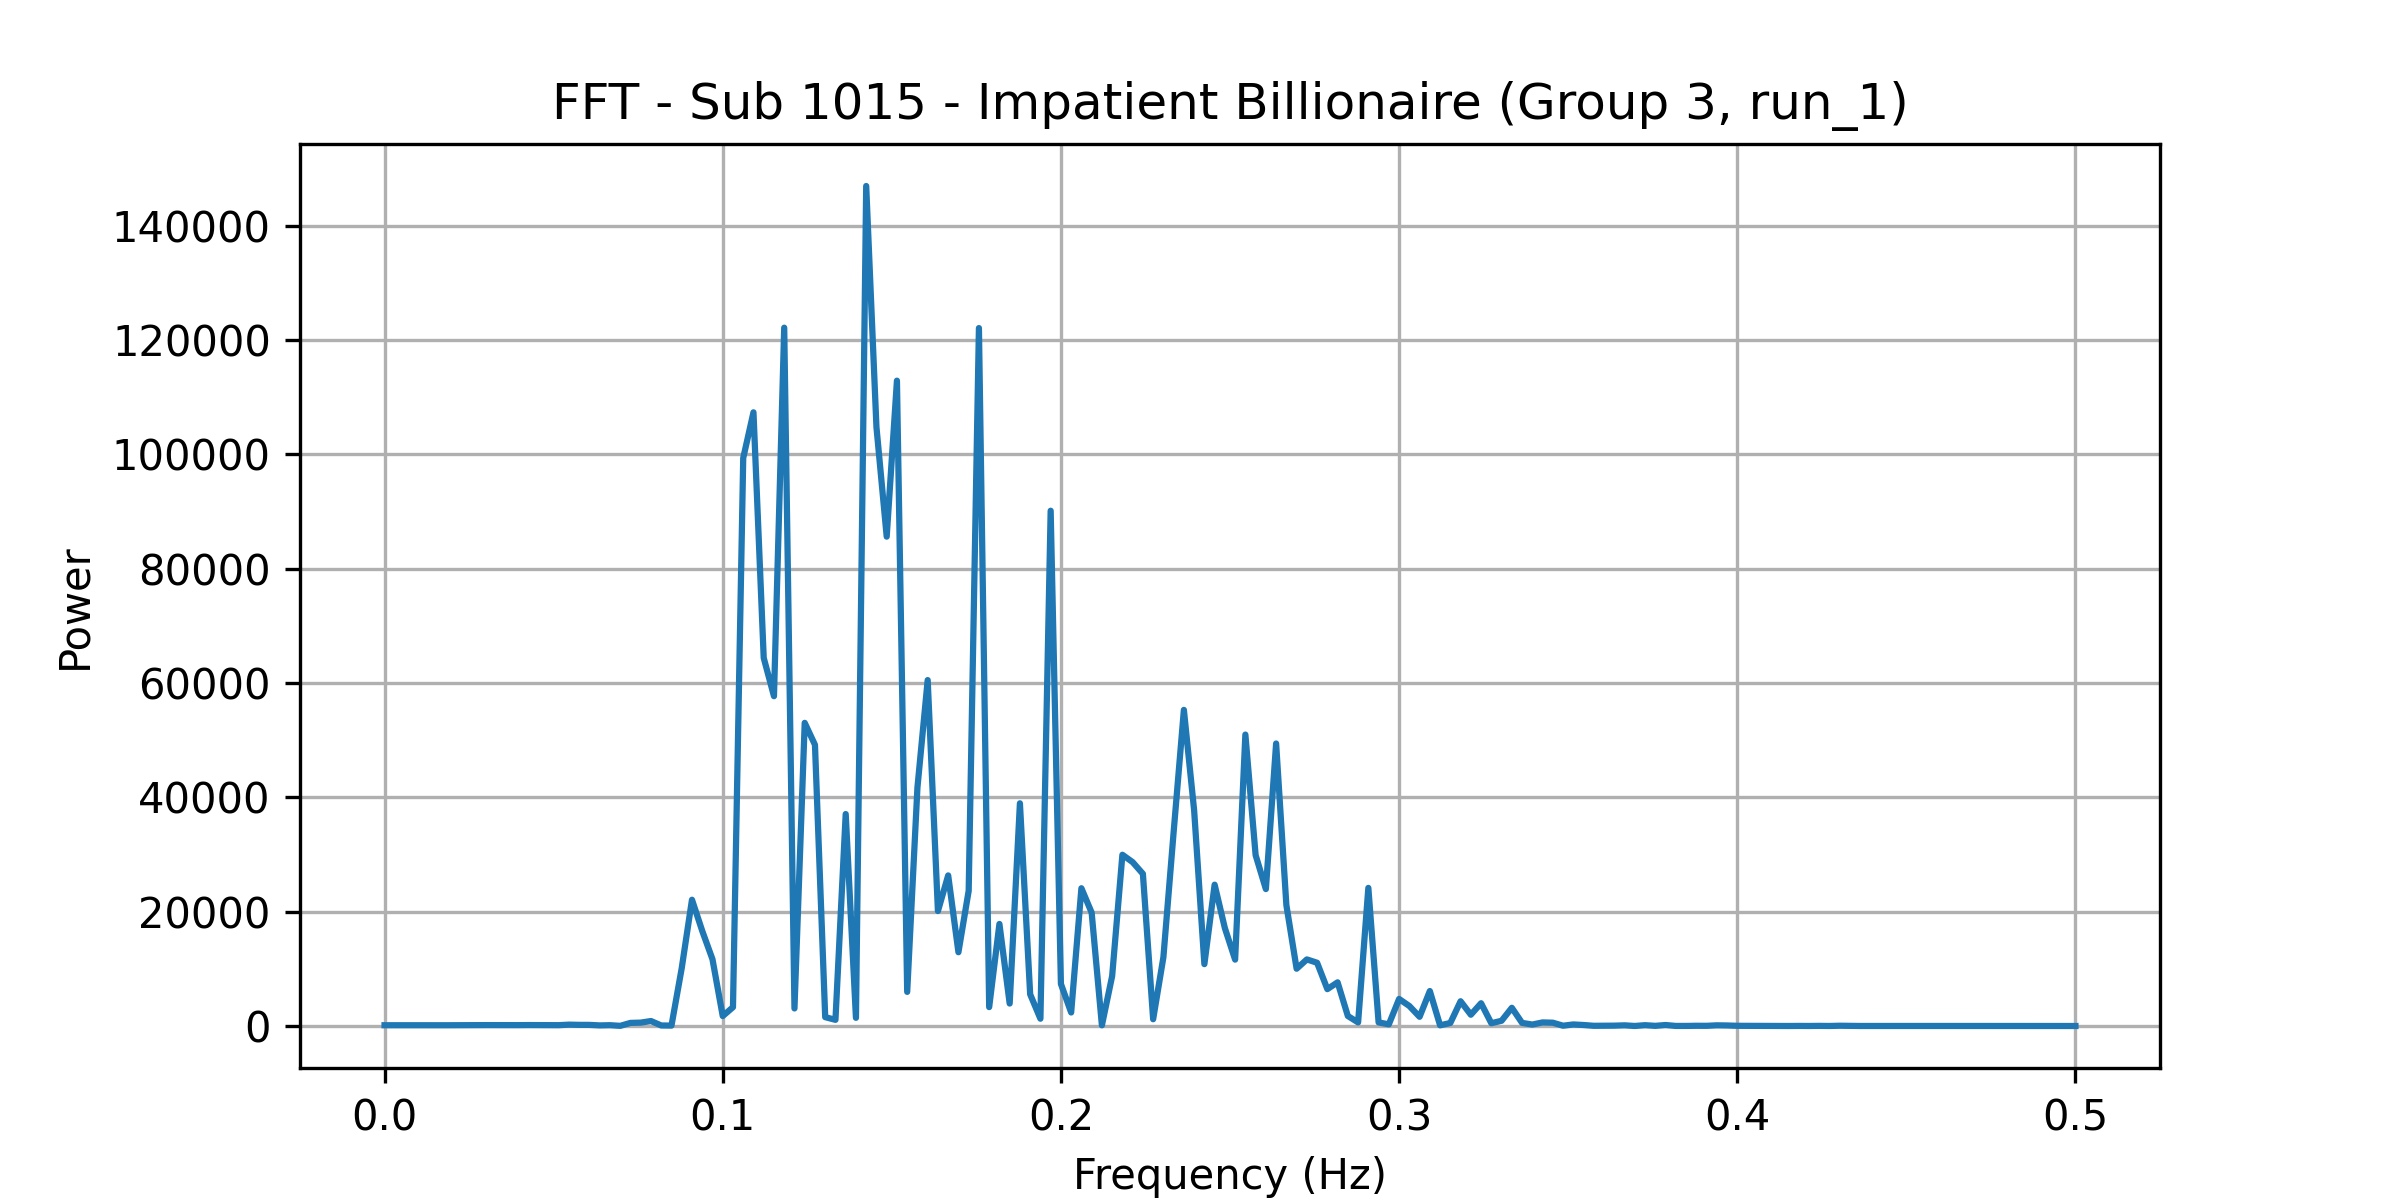

Source data for this figure (header and first rows):
frequency, power
0.0, 133.9
0.00303, 131.7
0.006061, 146.1
0.009091, 127.4
0.01212, 135.4
0.01515, 116.2
0.01818, 131
0.02121, 140.6
0.02424, 138
0.02727, 145.8
0.0303, 157.5
0.03333, 149.6
0.03636, 151.3
0.03939, 149.6
0.04242, 164.3
0.04545, 156.3
0.04848, 161.6
0.05152, 143.8
0.05455, 237.8
0.05758, 199.7
0.06061, 192.8
0.06364, 103
0.06667, 140.4
0.0697, 27.31
0.07273, 542.2
0.07576, 592.3
0.07879, 866.8
0.08182, 92.22
0.08485, 71.89
0.08788, 10136
0.09091, 22087
0.09394, 16631
0.09697, 11674
0.1, 1739
0.103, 3288
0.1061, 99355
0.1091, 107351
0.1121, 64395
0.1152, 57697
0.1182, 122158
0.1212, 3070
0.1242, 53031
0.1273, 49189
0.1303, 1550
0.1333, 1077
0.1364, 37079
0.1394, 1428
0.1424, 146943
0.1455, 104771
0.1485, 85606
0.1515, 112891
0.1545, 5968
0.1576, 41715
0.1606, 60512
0.1636, 20115
0.1667, 26345
0.1697, 12906
0.1727, 23649
0.1758, 122092
0.1788, 3307
... 106 more rows
